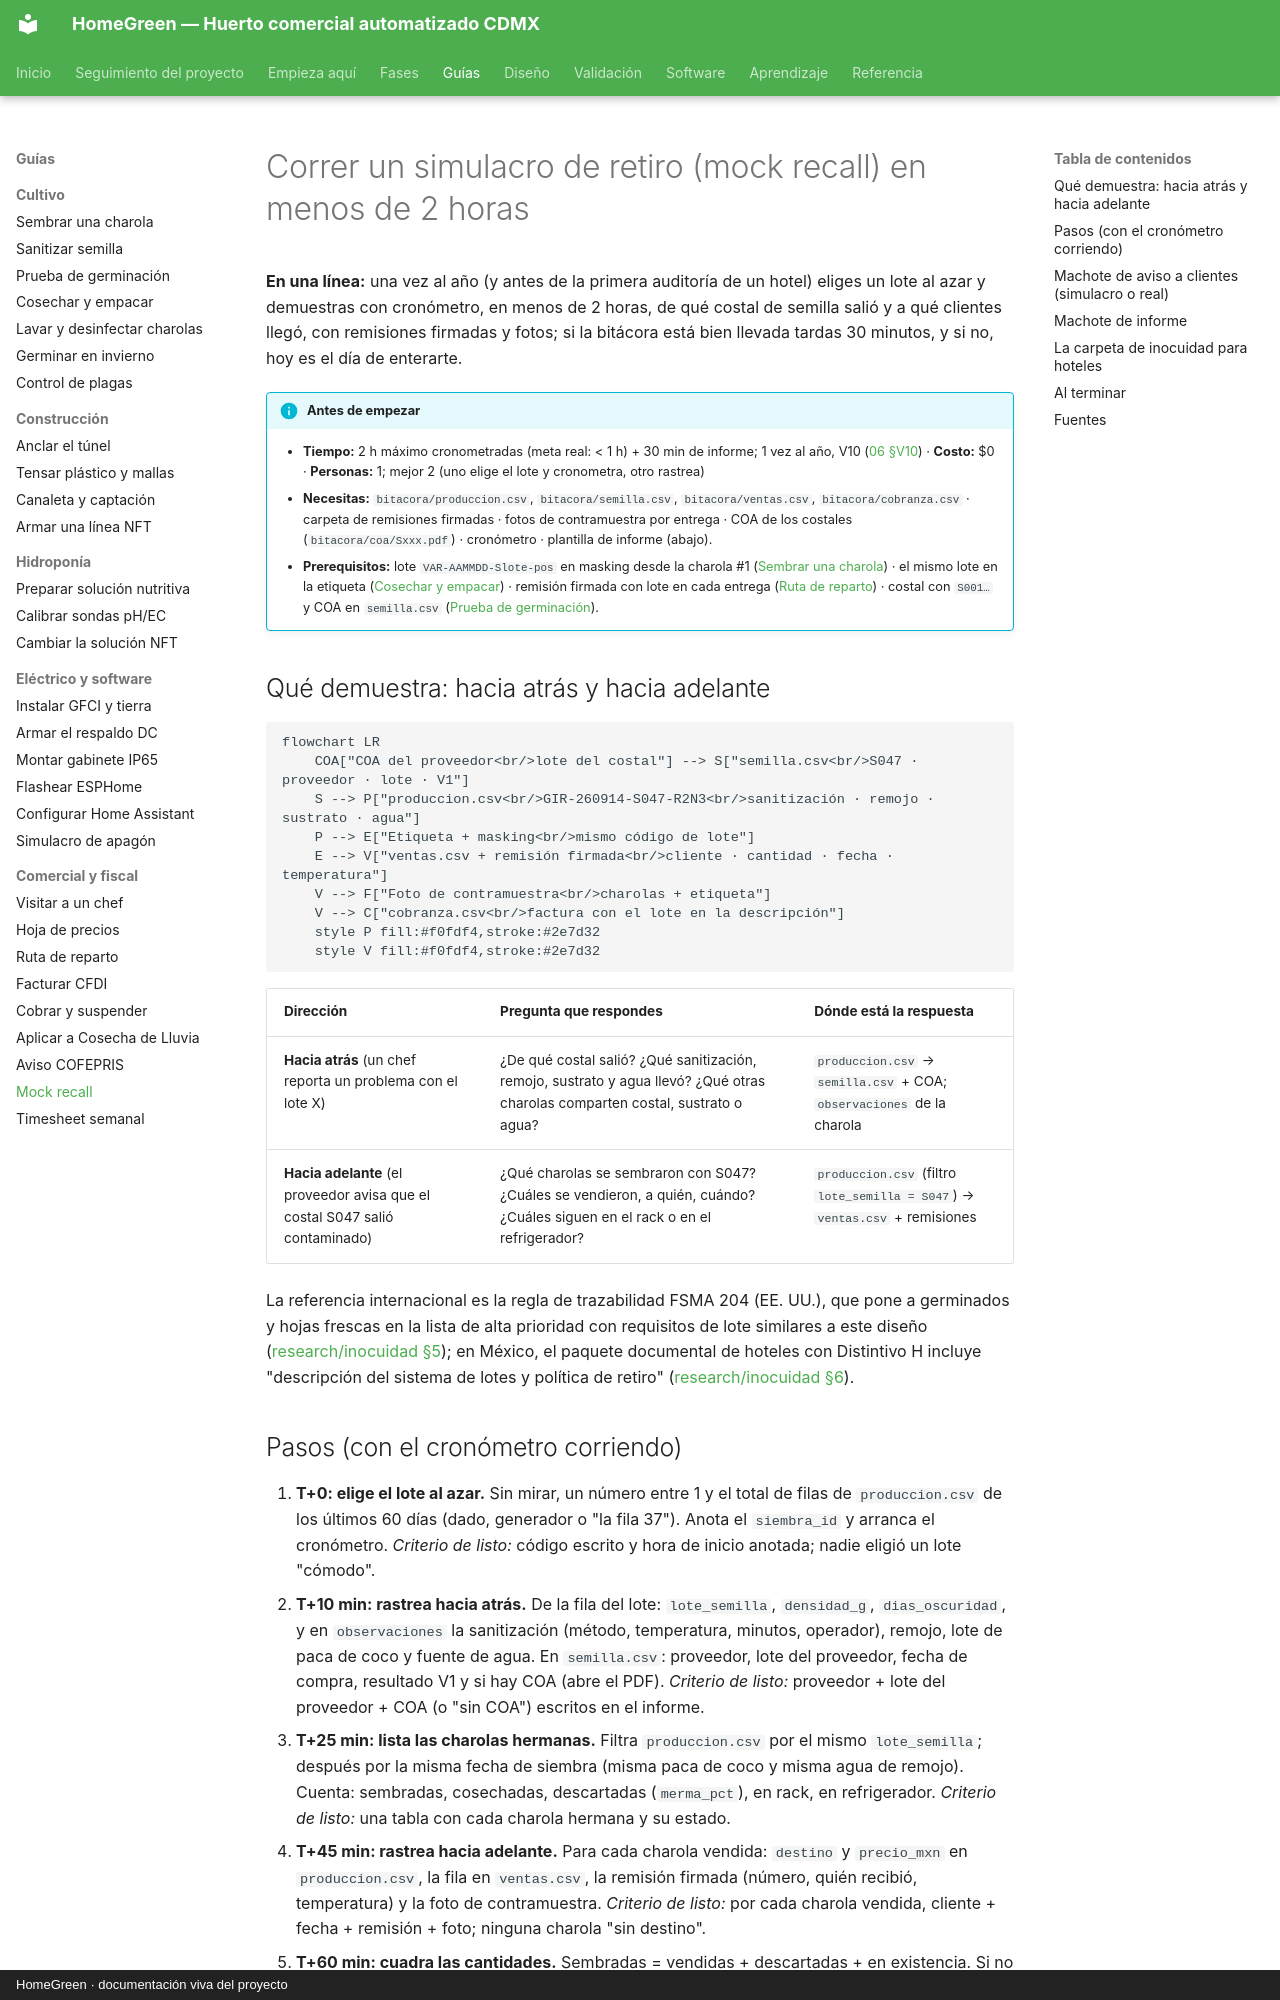

repository: AndresIslas99/HomeGreen · page: guias/mock-recall/index.html · generator: mkdocs · copyright: HomeGreen · documentación viva del proyecto

# Correr un simulacro de retiro (mock recall) en menos de 2 horas

**En una línea:** una vez al año (y antes de la primera auditoría de un hotel) eliges un lote al azar y demuestras con cronómetro, en menos de 2 horas, de qué costal de semilla salió y a qué clientes llegó, con remisiones firmadas y fotos; si la bitácora está bien llevada tardas 30 minutos, y si no, hoy es el día de enterarte.

!!! info "Antes de empezar"
    - **Tiempo:** 2 h máximo cronometradas (meta real: < 1 h) + 30 min de informe; 1 vez al año, V10 ([06 §V10](../referencia/06-validacion-y-lazos-agenticos.md)) · **Costo:** $0 · **Personas:** 1; mejor 2 (uno elige el lote y cronometra, otro rastrea)
    - **Necesitas:** `bitacora/produccion.csv`, `bitacora/semilla.csv`, `bitacora/ventas.csv`, `bitacora/cobranza.csv` · carpeta de remisiones firmadas · fotos de contramuestra por entrega · COA de los costales (`bitacora/coa/Sxxx.pdf`) · cronómetro · plantilla de informe (abajo).
    - **Prerequisitos:** lote `VAR-AAMMDD-Slote-pos` en masking desde la charola #1 ([Sembrar una charola](sembrar-una-charola.md)) · el mismo lote en la etiqueta ([Cosechar y empacar](cosechar-y-empacar.md)) · remisión firmada con lote en cada entrega ([Ruta de reparto](ruta-de-reparto.md)) · costal con `S001…` y COA en `semilla.csv` ([Prueba de germinación](prueba-de-germinacion.md)).

## Qué demuestra: hacia atrás y hacia adelante

```mermaid
flowchart LR
    COA["COA del proveedor<br/>lote del costal"] --> S["semilla.csv<br/>S047 · proveedor · lote · V1"]
    S --> P["produccion.csv<br/>GIR-260914-S047-R2N3<br/>sanitización · remojo · sustrato · agua"]
    P --> E["Etiqueta + masking<br/>mismo código de lote"]
    E --> V["ventas.csv + remisión firmada<br/>cliente · cantidad · fecha · temperatura"]
    V --> F["Foto de contramuestra<br/>charolas + etiqueta"]
    V --> C["cobranza.csv<br/>factura con el lote en la descripción"]
    style P fill:#f0fdf4,stroke:#2e7d32
    style V fill:#f0fdf4,stroke:#2e7d32
```

| Dirección | Pregunta que respondes | Dónde está la respuesta |
|---|---|---|
| **Hacia atrás** (un chef reporta un problema con el lote X) | ¿De qué costal salió? ¿Qué sanitización, remojo, sustrato y agua llevó? ¿Qué otras charolas comparten costal, sustrato o agua? | `produccion.csv` → `semilla.csv` + COA; `observaciones` de la charola |
| **Hacia adelante** (el proveedor avisa que el costal S047 salió contaminado) | ¿Qué charolas se sembraron con S047? ¿Cuáles se vendieron, a quién, cuándo? ¿Cuáles siguen en el rack o en el refrigerador? | `produccion.csv` (filtro `lote_semilla = S047`) → `ventas.csv` + remisiones |

La referencia internacional es la regla de trazabilidad FSMA 204 (EE. UU.), que pone a germinados y hojas frescas en la lista de alta prioridad con requisitos de lote similares a este diseño ([research/inocuidad §5](../research/inocuidad-operativa.md)); en México, el paquete documental de hoteles con Distintivo H incluye "descripción del sistema de lotes y política de retiro" ([research/inocuidad §6](../research/inocuidad-operativa.md)).
